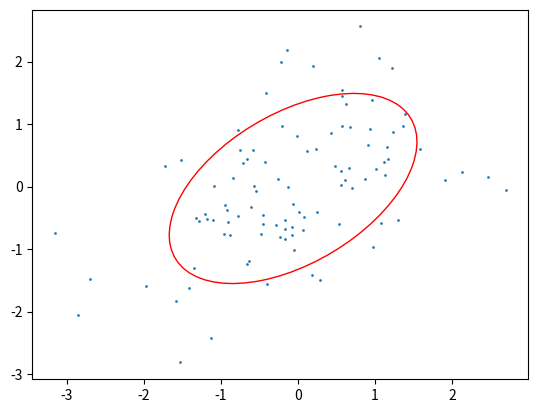

This chart was generated by the following Python code:
import numpy as np
import matplotlib.pyplot as plt
from matplotlib.patches import Ellipse
from matplotlib import transforms
from scipy.stats import multivariate_normal as mvnd
from math import sqrt


def rvs2d(size=10, rho=1):
    return tuple(zip(*mvnd.rvs((0, 0), [[1, rho], [rho, 1]], size=size)))


def mixed(size):
    r = mvnd.rvs((0, 0), [[1, 0.9], [0.9, 1]], size=int(size*0.9))
    np.append(r, mvnd.rvs((0, 0), [[1, -0.9], [-0.9, 1]], size=size-int(size*0.9)))
    return tuple(zip(*r)) 


def pearson(x, y):
    if len(x) != len(y):
        raise ValueError("Two selections have to have same size!")
    n = len(x)
    xm = sum(x) / n
    ym = sum(x) / n
    cov = sum([(x[i] - xm)*(y[i] - ym) for i in range(n)])
    ss = sqrt(sum([(x[i]-xm)**2 for i in range(n)]) * \
              sum([(y[i]-ym)**2 for i in range(n)]))
    return cov / ss


def quadrant(x, y):
    if len(x) != len(y):
        raise ValueError("Two selections have to have same size!")
    xm = np.median(x)
    ym = np.median(y)
    sign = lambda x: 1 if x > 0 else -1 if x < 0 else 0
    return sum(map(lambda a: sign((a[0]-xm)*(a[1]-ym)), zip(x, y))) / len(x)

def spearman(x, y):
    sx = sorted(x)
    sy = sorted(y)
    rx = [sx.index(a) for a in x]
    ry = [sy.index(a) for a in y]
    return pearson(rx, ry)

def plotEllipse(x, y, ax, sigmas):
    r = pearson(x, y)
    ellipse = Ellipse((0, 0),
                      width=sqrt(1 + r),
                      height=sqrt(1 - r),
                      facecolor='none',
                      edgecolor='red')
    xm = sum(x) / len(x)
    ym = sum(y) / len(y)
    sx = sqrt(sum(map(lambda a: (a - xm)**2, x)) / len(x))
    sy = sqrt(sum(map(lambda a: (a - ym)**2, y)) / len(y))
    tr = transforms.Affine2D() \
         .rotate_deg(45) \
         .scale(sx * sigmas, sy * sigmas) \
         .translate(xm, ym)
    ellipse.set_transform(tr + ax.transData)
    ax.add_patch(ellipse)
    ax.scatter(x, y, s=0.9)
    
        
if __name__ == "__main__":
    s = rvs2d(size=100, rho=0.5)
    print(s)
    print(quadrant(*s))
    print(pearson(*s))
    print(spearman(*s))
    print(mixed(10))
    fig, ax = plt.subplots()
    plotEllipse(*s, ax, 3)
    plt.show()
